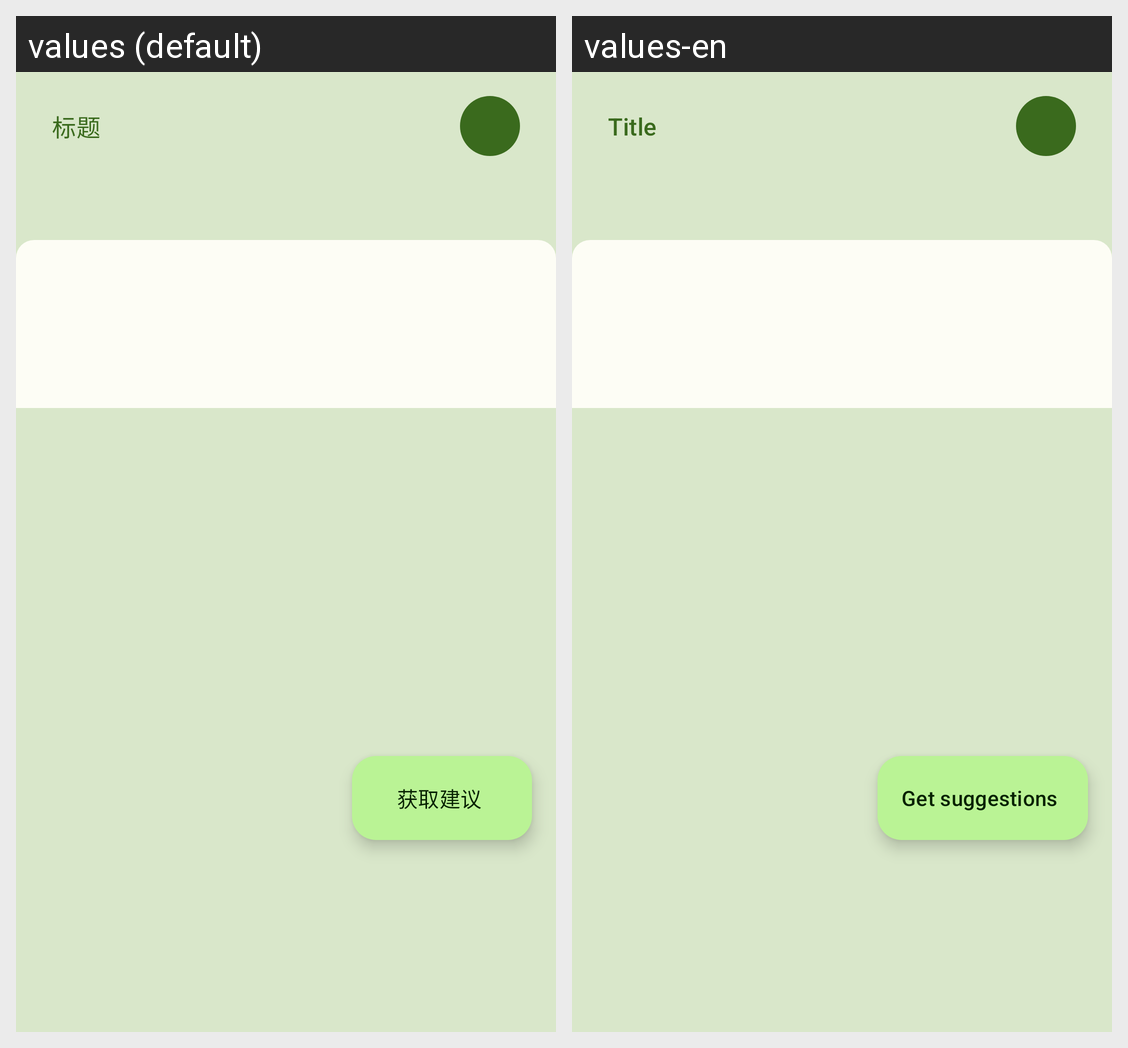

Locale-by-locale string values for the Android screen shown in this grid:
Android screen res/layout/fragment_action.xml rendered under 2 locales, left to right: values (default), values-en. Device: Nexus 5 (rendered at 1080×1920; each locale shown at half size, 540×960, under a caption strip naming it); theme AppTheme.
Strings drawn on this screen, with the default value and each locale's value (text and hints the layout hard-codes, and strings that could not be matched under every locale, appear in the picture but are not listed):

get_suggestions
  values: 获取建议
  values-en: Get suggestions

title
  values: 标题
  values-en: Title
